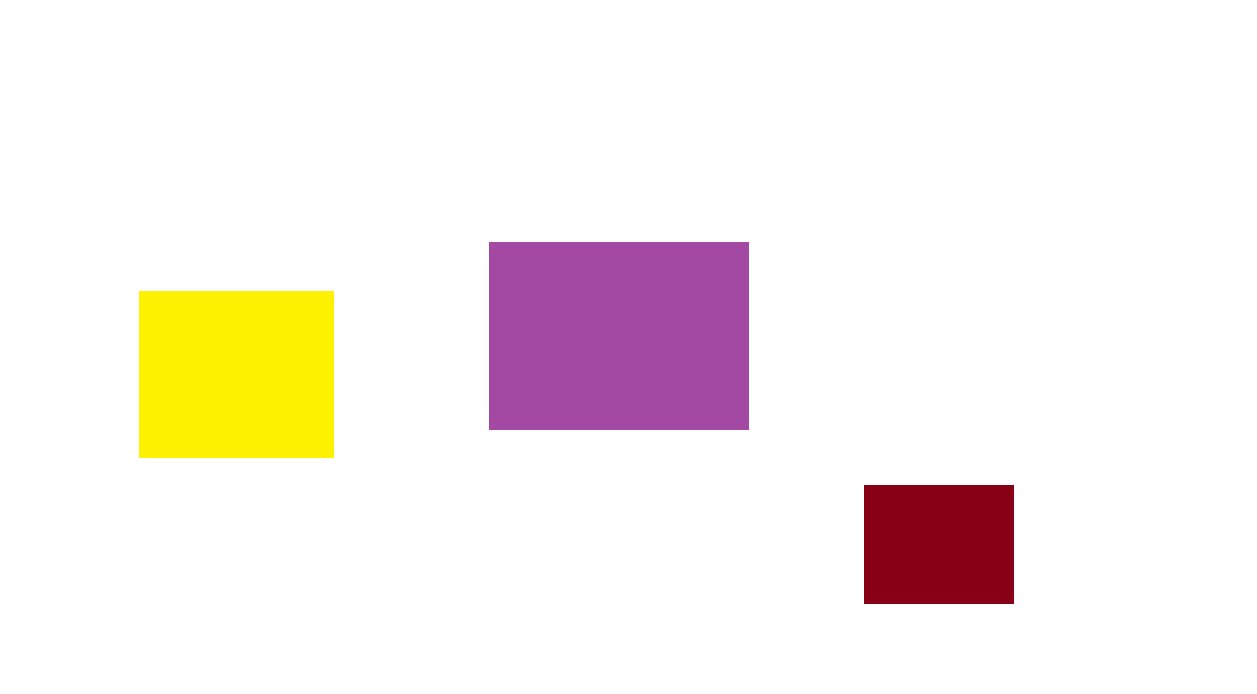

Values plotted in this chart, from the file beside it:
Type	Width	Height	X	Y	Xcoords	Ycoords
java.awt.geom.Rectangle2D$Double	187.0	160.0	143.0	294.0	[143, 330, 330]	[454, 454, 294]
java.awt.geom.Rectangle2D$Double	254.0	179.0	491.0	246.0	[491, 745, 745]	[425, 425, 246]
java.awt.geom.Rectangle2D$Double	142.0	112.0	868.0	488.0	[868, 1010, 1010]	[600, 600, 488]
